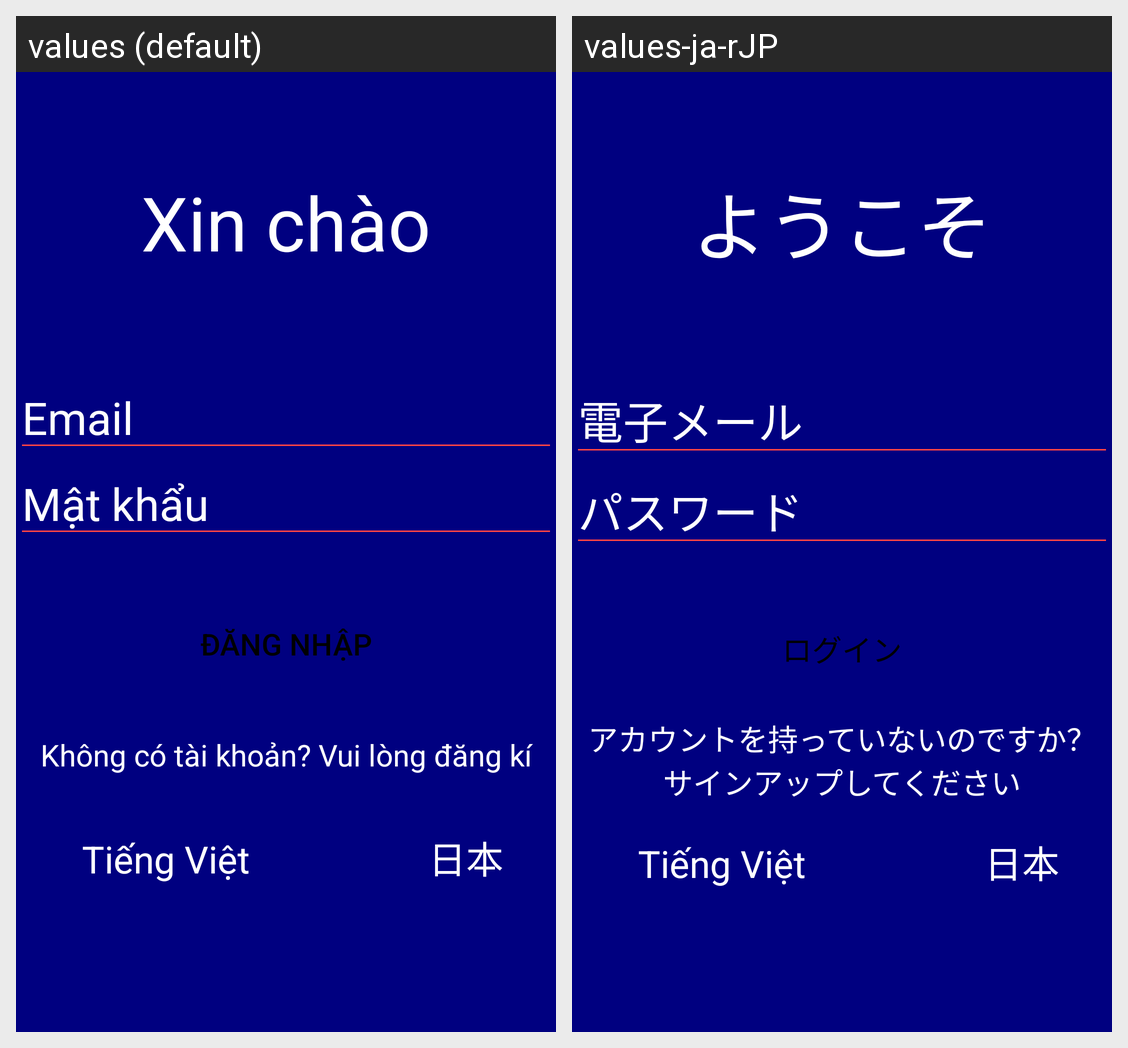

For this localized Android screen grid, give each drawn string resource with its value in every locale shown.
Android screen res/layout/activity_main.xml rendered under 2 locales, left to right: values (default), values-ja-rJP. Device: Nexus 5 (rendered at 1080×1920; each locale shown at half size, 540×960, under a caption strip naming it); theme Theme.Da_Ngon_Ngu.
Strings drawn on this screen, with the default value and each locale's value (text and hints the layout hard-codes, and strings that could not be matched under every locale, appear in the picture but are not listed):

txt_content
  values: Xin chào
  values-ja-rJP: ようこそ

txt_mail
  values: Email
  values-ja-rJP: 電子メール

txt_pass
  values: Mật khẩu
  values-ja-rJP: パスワード

txt_login
  values: Đăng nhập
  values-ja-rJP: ログイン

txt_sign_up
  values: Không có tài khoản? Vui lòng đăng kí
  values-ja-rJP: アカウントを持っていないのですか？ サインアップしてください

txt_lang_1
  values: Tiếng Việt
  values-ja-rJP: Tiếng Việt

txt_lang_2
  values: 日本
  values-ja-rJP: 日本
